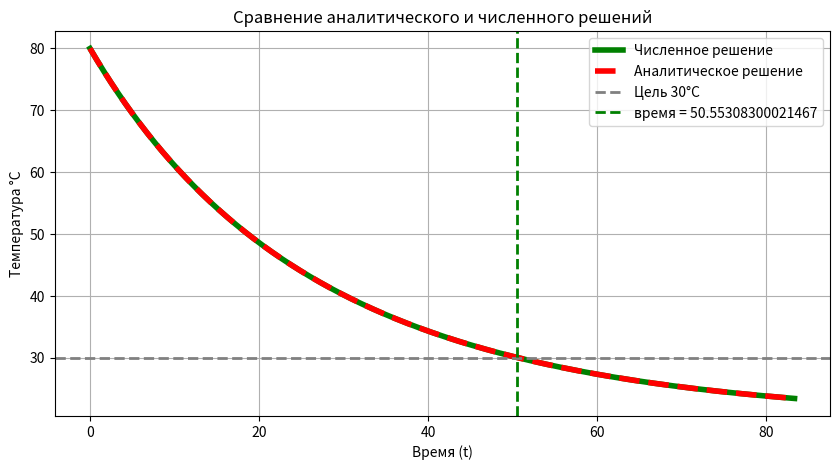

Generate this figure with matplotlib:
"""
РЕШЕНИЕ ЗАДАЧИ ОБ ОСТЫВАНИИ ВТОРОЙ КАСТРЮЛИ (ЗАДАЧА 2)
"""
import matplotlib.pyplot as plt
import numpy as np 
from scipy.integrate import odeint
from scipy.optimize import fsolve

# === ПАРАМЕТРЫ ВТОРОЙ КАСТРЮЛИ ===
V = 3e-3
m = 2.0
c = 3800.0
T0 = 80.0
T1 = 30.0
T_env = 20.0

T_delta = 273.15

# === ГЕОМЕТРИЯ ПЕРВОЙ КАСТРЮЛИ ===
R = (V/(2*np.pi))**(1/3)
S = 5*np.pi*(R**2)


t_slice = np.linspace(0, 5000, 1000)

lambda_ = 0.1459983465350712

# === АНАЛИТИЧЕСКОЕ РЕШЕНИЕ ===
def T_analytical(t):
    """Аналитическое решение ОДУ с переменным коэффициентом k(T) = lambda*(T + T_delta)"""
    # Константа начальных условий
    X = (T0 - T_env) / (T0 + T_delta)
    
    # Эффективный показатель затухания
    mu = lambda_ * S * (T_env + T_delta) / (m * c)
    
    # Явная формула температуры
    exp_term = np.exp(-mu * t)
    T = (T_env + T_delta * X * exp_term) / (1 - X * exp_term)
    
    return T


def dT_dt(T,t):
    """Возвращает правую часть дифференциального уравнения"""
    term = -lambda_ * S / (m * c) * (T + T_delta) * (T - T_env)

    return term

def T_numeric(t=t_slice, func=dT_dt):
    """Численное решение дифференциального уравнения"""
    term = odeint(func=func, y0=T0, t=t_slice)

    return term


def find_T_numeric():
    """Поиск времени остывания до 30 градусов численно"""
    idx = np.where(T_numeric(t_slice) <= T1)[0]
    t_minute = t_slice[idx[0]]/60

    return t_minute

def find_time(t):
    """Возвращает невязку"""
    return T_analytical(t) - T1

def t_solution(func=find_time):
    """Поиск времени остывания до 30 градусов аналитически"""
    t_minute = fsolve(func, 1000)
    t_minute = t_minute[0]/60

    return t_minute


def main():
    T_numeric_target = find_T_numeric()
    print(f"Численно время: {T_numeric}")
    T_analytic_target = t_solution()
    print(f"Аналитически время: {T_analytic_target}")

    plt.figure(figsize=(10, 5))
    plt.plot(t_slice/60, T_numeric(t_slice), "g-", label="Численное решение", linewidth=4)
    plt.plot(t_slice/60, T_analytical(t_slice), "r--", label="Аналитическое решение", linewidth=4)
    plt.axhline(y=T1, color="gray", linewidth=2, linestyle="--", label="Цель 30°C")
    plt.axvline(x=t_solution(), color="green", linewidth=2, linestyle='--', label=f"время = {t_solution()}")
    plt.legend()

    plt.xlabel("Время (t)")
    plt.ylabel("Температура °C")

    plt.title("Сравнение аналитического и численного решений")
    plt.grid()
    plt.show()


main()
